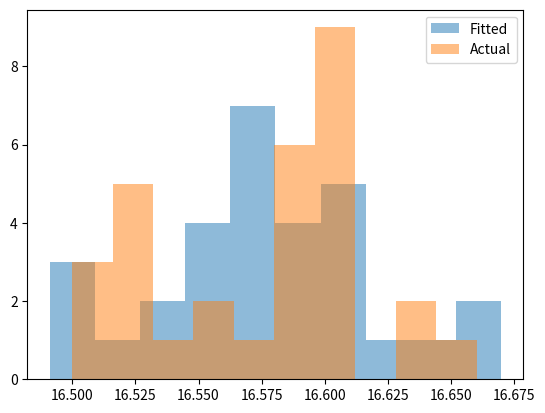

Reproduce this figure in Python.
import scipy
import scipy.stats
import matplotlib
import matplotlib.pyplot as plt

class Distribution(object):
    
    def __init__(self,dist_names_list = []):
        self.dist_names = ['norm','lognorm','expon']
        self.dist_results = []
        self.params = {}
        
        self.DistributionName = ""
        self.PValue = 0
        self.Param = None
        
        self.isFitted = False
        
        
    def Fit(self, y):
        self.dist_results = []
        self.params = {}
        for dist_name in self.dist_names:
            dist = getattr(scipy.stats, dist_name)
            param = dist.fit(y)
            
            self.params[dist_name] = param
            #Applying the Kolmogorov-Smirnov test
            D, p = scipy.stats.kstest(y, dist_name, args=param);
            self.dist_results.append((dist_name,p))
        #select the best fitted distribution
        sel_dist,p = (max(self.dist_results,key=lambda item:item[1]))
        #store the name of the best fit and its p value
        self.DistributionName = sel_dist
        self.PValue = p
        
        self.isFitted = True
        return self.DistributionName,self.PValue
    
    def Random(self, n = 1):
        if self.isFitted:
            dist_name = self.DistributionName
            param = self.params[dist_name]
            #initiate the scipy distribution
            dist = getattr(scipy.stats, dist_name)
            return dist.rvs(*param[:-2], loc=param[-2], scale=param[-1], size=n)
        else:
            raise ValueError('Must first run the Fit method.')
            
    def Plot(self,y):
        x = self.Random(n=len(y))
        plt.hist(x, alpha=0.5, label='Fitted')
        plt.hist(y, alpha=0.5, label='Actual')
        plt.legend(loc='upper right')
        plt.savefig("distrib.pdf")


from scipy.stats import expon

data = [16.57, 16.52, 16.66, 16.51, 16.56, 16.59, 16.53, 16.63, 16.56, 16.52, 16.53, 16.61, 16.5, 16.6, 16.61, 16.61, 16.6, 16.58, 16.58, 16.61, 16.59, 16.58, 16.58, 16.53, 16.61, 16.54, 16.51, 16.63, 16.6, 16.6]
dst = Distribution()
f = open("Kolmogorov_Smirnov_test.txt", "a")
print(dst.Fit(data))
f.write(str(dst.Fit(data)))
dst.Plot(data)
f.close()
